The GitHub repository azief27saclolo/Thesis-Project contains a labelled image folder "data" with 4 categories: early blight leaf, healthy leaf, late blight leaf, septoria leaf. Examples follow, each with its label.

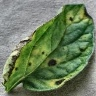
Label: early blight leaf

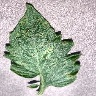
Label: septoria leaf

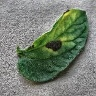
Label: early blight leaf

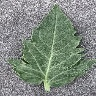
Label: healthy leaf

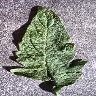
Label: healthy leaf

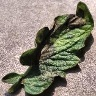
Label: late blight leaf
